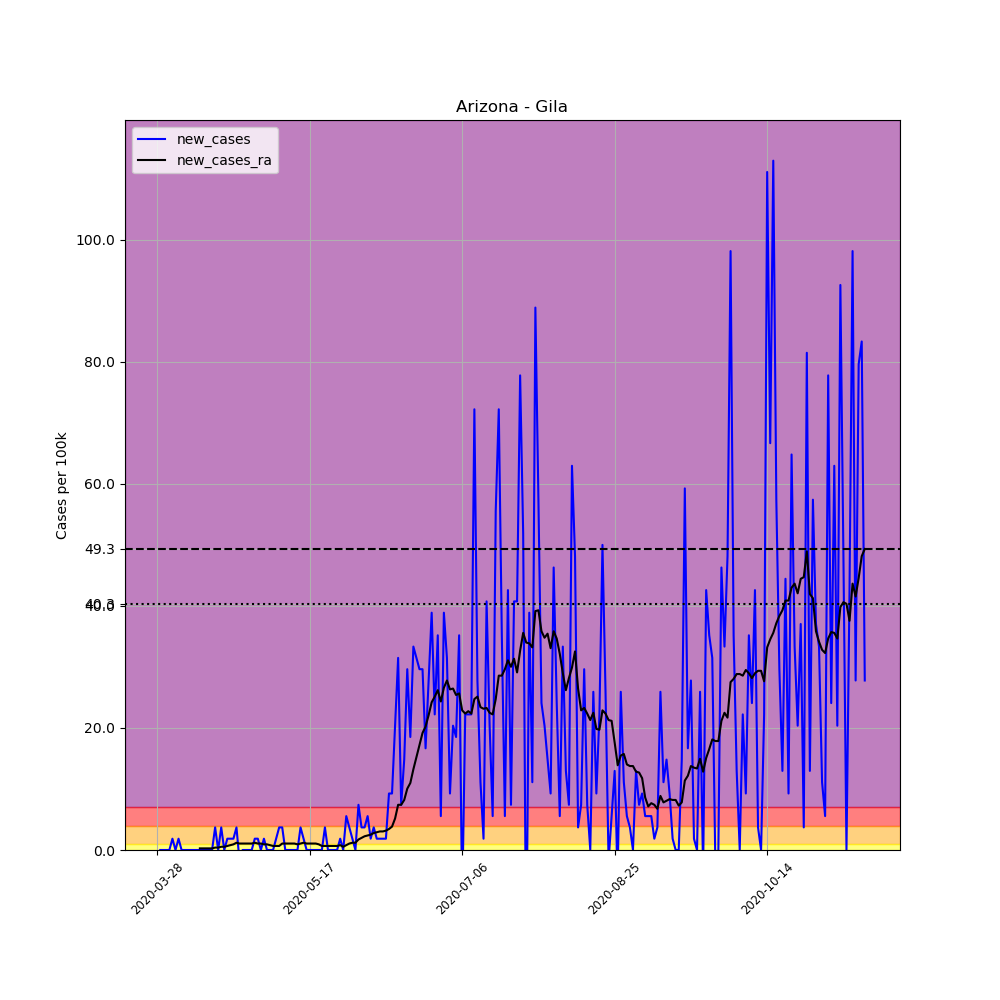

Data behind this chart, as committed beside it:
, date, county, state, fips, cases, deaths, COUNTY, STNAME, CTYNAME, POPESTIMATE2019, per_100k, new_cases, new_cases_ra
423981, 2020-03-28, Gila, Arizona, 4007, 1, 0, 7, Arizona, Gila, 54018, 1.851, , 
423982, 2020-03-29, Gila, Arizona, 4007, 1, 0, 7, Arizona, Gila, 54018, 1.851, 0.0, 
423983, 2020-03-30, Gila, Arizona, 4007, 1, 0, 7, Arizona, Gila, 54018, 1.851, 0.0, 
423984, 2020-03-31, Gila, Arizona, 4007, 1, 0, 7, Arizona, Gila, 54018, 1.851, 0.0, 
423985, 2020-04-01, Gila, Arizona, 4007, 1, 0, 7, Arizona, Gila, 54018, 1.851, 0.0, 
423986, 2020-04-02, Gila, Arizona, 4007, 2, 0, 7, Arizona, Gila, 54018, 3.702, 1.851, 
423987, 2020-04-03, Gila, Arizona, 4007, 2, 0, 7, Arizona, Gila, 54018, 3.702, 0.0, 
423988, 2020-04-04, Gila, Arizona, 4007, 3, 0, 7, Arizona, Gila, 54018, 5.554, 1.851, 
423989, 2020-04-05, Gila, Arizona, 4007, 3, 0, 7, Arizona, Gila, 54018, 5.554, 0.0, 
423990, 2020-04-06, Gila, Arizona, 4007, 3, 0, 7, Arizona, Gila, 54018, 5.554, 0.0, 
423991, 2020-04-07, Gila, Arizona, 4007, 3, 0, 7, Arizona, Gila, 54018, 5.554, 0.0, 
423992, 2020-04-08, Gila, Arizona, 4007, 3, 0, 7, Arizona, Gila, 54018, 5.554, 0.0, 
423993, 2020-04-09, Gila, Arizona, 4007, 3, 0, 7, Arizona, Gila, 54018, 5.554, 0.0, 
423994, 2020-04-10, Gila, Arizona, 4007, 3, 0, 7, Arizona, Gila, 54018, 5.554, 0.0, 
423995, 2020-04-11, Gila, Arizona, 4007, 3, 0, 7, Arizona, Gila, 54018, 5.554, 0.0, 0.2645
423996, 2020-04-12, Gila, Arizona, 4007, 3, 0, 7, Arizona, Gila, 54018, 5.554, 0.0, 0.2645
423997, 2020-04-13, Gila, Arizona, 4007, 3, 0, 7, Arizona, Gila, 54018, 5.554, 0.0, 0.2645
423998, 2020-04-14, Gila, Arizona, 4007, 3, 0, 7, Arizona, Gila, 54018, 5.554, 0.0, 0.2645
423999, 2020-04-15, Gila, Arizona, 4007, 3, 0, 7, Arizona, Gila, 54018, 5.554, 0.0, 0.2645
424000, 2020-04-16, Gila, Arizona, 4007, 5, 0, 7, Arizona, Gila, 54018, 9.256, 3.702, 0.3967
424001, 2020-04-17, Gila, Arizona, 4007, 5, 0, 7, Arizona, Gila, 54018, 9.256, 0.0, 0.3967
424002, 2020-04-18, Gila, Arizona, 4007, 7, 0, 7, Arizona, Gila, 54018, 12.96, 3.702, 0.5289
424003, 2020-04-19, Gila, Arizona, 4007, 7, 0, 7, Arizona, Gila, 54018, 12.96, 0.0, 0.5289
424004, 2020-04-20, Gila, Arizona, 4007, 8, 0, 7, Arizona, Gila, 54018, 14.81, 1.851, 0.6612
424005, 2020-04-21, Gila, Arizona, 4007, 9, 0, 7, Arizona, Gila, 54018, 16.66, 1.851, 0.7934
424006, 2020-04-22, Gila, Arizona, 4007, 10, 0, 7, Arizona, Gila, 54018, 18.51, 1.851, 0.9256
424007, 2020-04-23, Gila, Arizona, 4007, 12, 0, 7, Arizona, Gila, 54018, 22.21, 3.702, 1.19
424008, 2020-04-24, Gila, Arizona, 4007, 11, 0, 7, Arizona, Gila, 54018, 20.36, -1.851, 1.058
424009, 2020-04-25, Gila, Arizona, 4007, 11, 0, 7, Arizona, Gila, 54018, 20.36, 0.0, 1.058
424010, 2020-04-26, Gila, Arizona, 4007, 11, 0, 7, Arizona, Gila, 54018, 20.36, 0.0, 1.058
424011, 2020-04-27, Gila, Arizona, 4007, 11, 0, 7, Arizona, Gila, 54018, 20.36, 0.0, 1.058
424012, 2020-04-28, Gila, Arizona, 4007, 11, 0, 7, Arizona, Gila, 54018, 20.36, 0.0, 1.058
424013, 2020-04-29, Gila, Arizona, 4007, 12, 0, 7, Arizona, Gila, 54018, 22.21, 1.851, 1.19
424014, 2020-04-30, Gila, Arizona, 4007, 13, 0, 7, Arizona, Gila, 54018, 24.07, 1.851, 1.058
424015, 2020-05-01, Gila, Arizona, 4007, 13, 0, 7, Arizona, Gila, 54018, 24.07, 0.0, 1.058
424016, 2020-05-02, Gila, Arizona, 4007, 14, 0, 7, Arizona, Gila, 54018, 25.92, 1.851, 0.9256
424017, 2020-05-03, Gila, Arizona, 4007, 14, 0, 7, Arizona, Gila, 54018, 25.92, 0.0, 0.9256
424018, 2020-05-04, Gila, Arizona, 4007, 14, 0, 7, Arizona, Gila, 54018, 25.92, 0.0, 0.7934
424019, 2020-05-05, Gila, Arizona, 4007, 14, 0, 7, Arizona, Gila, 54018, 25.92, 0.0, 0.6612
424020, 2020-05-06, Gila, Arizona, 4007, 15, 0, 7, Arizona, Gila, 54018, 27.77, 1.851, 0.6612
424021, 2020-05-07, Gila, Arizona, 4007, 17, 0, 7, Arizona, Gila, 54018, 31.47, 3.702, 0.6612
424022, 2020-05-08, Gila, Arizona, 4007, 19, 1, 7, Arizona, Gila, 54018, 35.17, 3.702, 1.058
424023, 2020-05-09, Gila, Arizona, 4007, 19, 1, 7, Arizona, Gila, 54018, 35.17, 0.0, 1.058
424024, 2020-05-10, Gila, Arizona, 4007, 19, 1, 7, Arizona, Gila, 54018, 35.17, 0.0, 1.058
424025, 2020-05-11, Gila, Arizona, 4007, 19, 1, 7, Arizona, Gila, 54018, 35.17, 0.0, 1.058
424026, 2020-05-12, Gila, Arizona, 4007, 19, 1, 7, Arizona, Gila, 54018, 35.17, 0.0, 1.058
424027, 2020-05-13, Gila, Arizona, 4007, 19, 1, 7, Arizona, Gila, 54018, 35.17, 0.0, 0.9256
424028, 2020-05-14, Gila, Arizona, 4007, 21, 1, 7, Arizona, Gila, 54018, 38.88, 3.702, 1.058
424029, 2020-05-15, Gila, Arizona, 4007, 22, 1, 7, Arizona, Gila, 54018, 40.73, 1.851, 1.19
424030, 2020-05-16, Gila, Arizona, 4007, 22, 1, 7, Arizona, Gila, 54018, 40.73, 0.0, 1.058
424031, 2020-05-17, Gila, Arizona, 4007, 22, 1, 7, Arizona, Gila, 54018, 40.73, 0.0, 1.058
424032, 2020-05-18, Gila, Arizona, 4007, 22, 1, 7, Arizona, Gila, 54018, 40.73, 0.0, 1.058
424033, 2020-05-19, Gila, Arizona, 4007, 22, 1, 7, Arizona, Gila, 54018, 40.73, 0.0, 1.058
424034, 2020-05-20, Gila, Arizona, 4007, 22, 1, 7, Arizona, Gila, 54018, 40.73, 0.0, 0.9256
424035, 2020-05-21, Gila, Arizona, 4007, 22, 1, 7, Arizona, Gila, 54018, 40.73, 0.0, 0.6612
424036, 2020-05-22, Gila, Arizona, 4007, 24, 1, 7, Arizona, Gila, 54018, 44.43, 3.702, 0.6612
424037, 2020-05-23, Gila, Arizona, 4007, 24, 1, 7, Arizona, Gila, 54018, 44.43, 0.0, 0.6612
424038, 2020-05-24, Gila, Arizona, 4007, 24, 1, 7, Arizona, Gila, 54018, 44.43, 0.0, 0.6612
424039, 2020-05-25, Gila, Arizona, 4007, 24, 1, 7, Arizona, Gila, 54018, 44.43, 0.0, 0.6612
424040, 2020-05-26, Gila, Arizona, 4007, 24, 2, 7, Arizona, Gila, 54018, 44.43, 0.0, 0.6612
... 173 more rows
